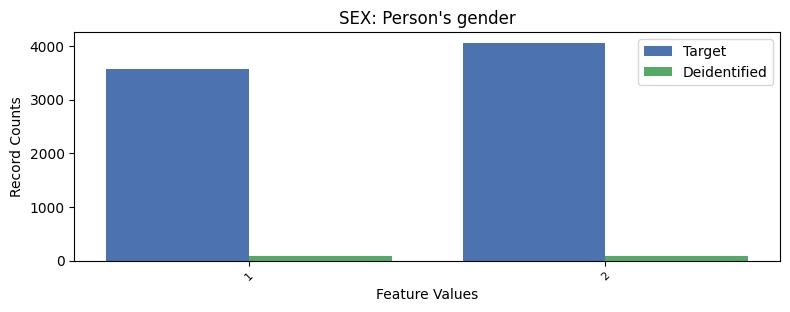

Source data for this figure (header and first rows):
, SEX, count_target, count_deidentified
0, 2, 4058, 94
1, 1, 3576, 86
